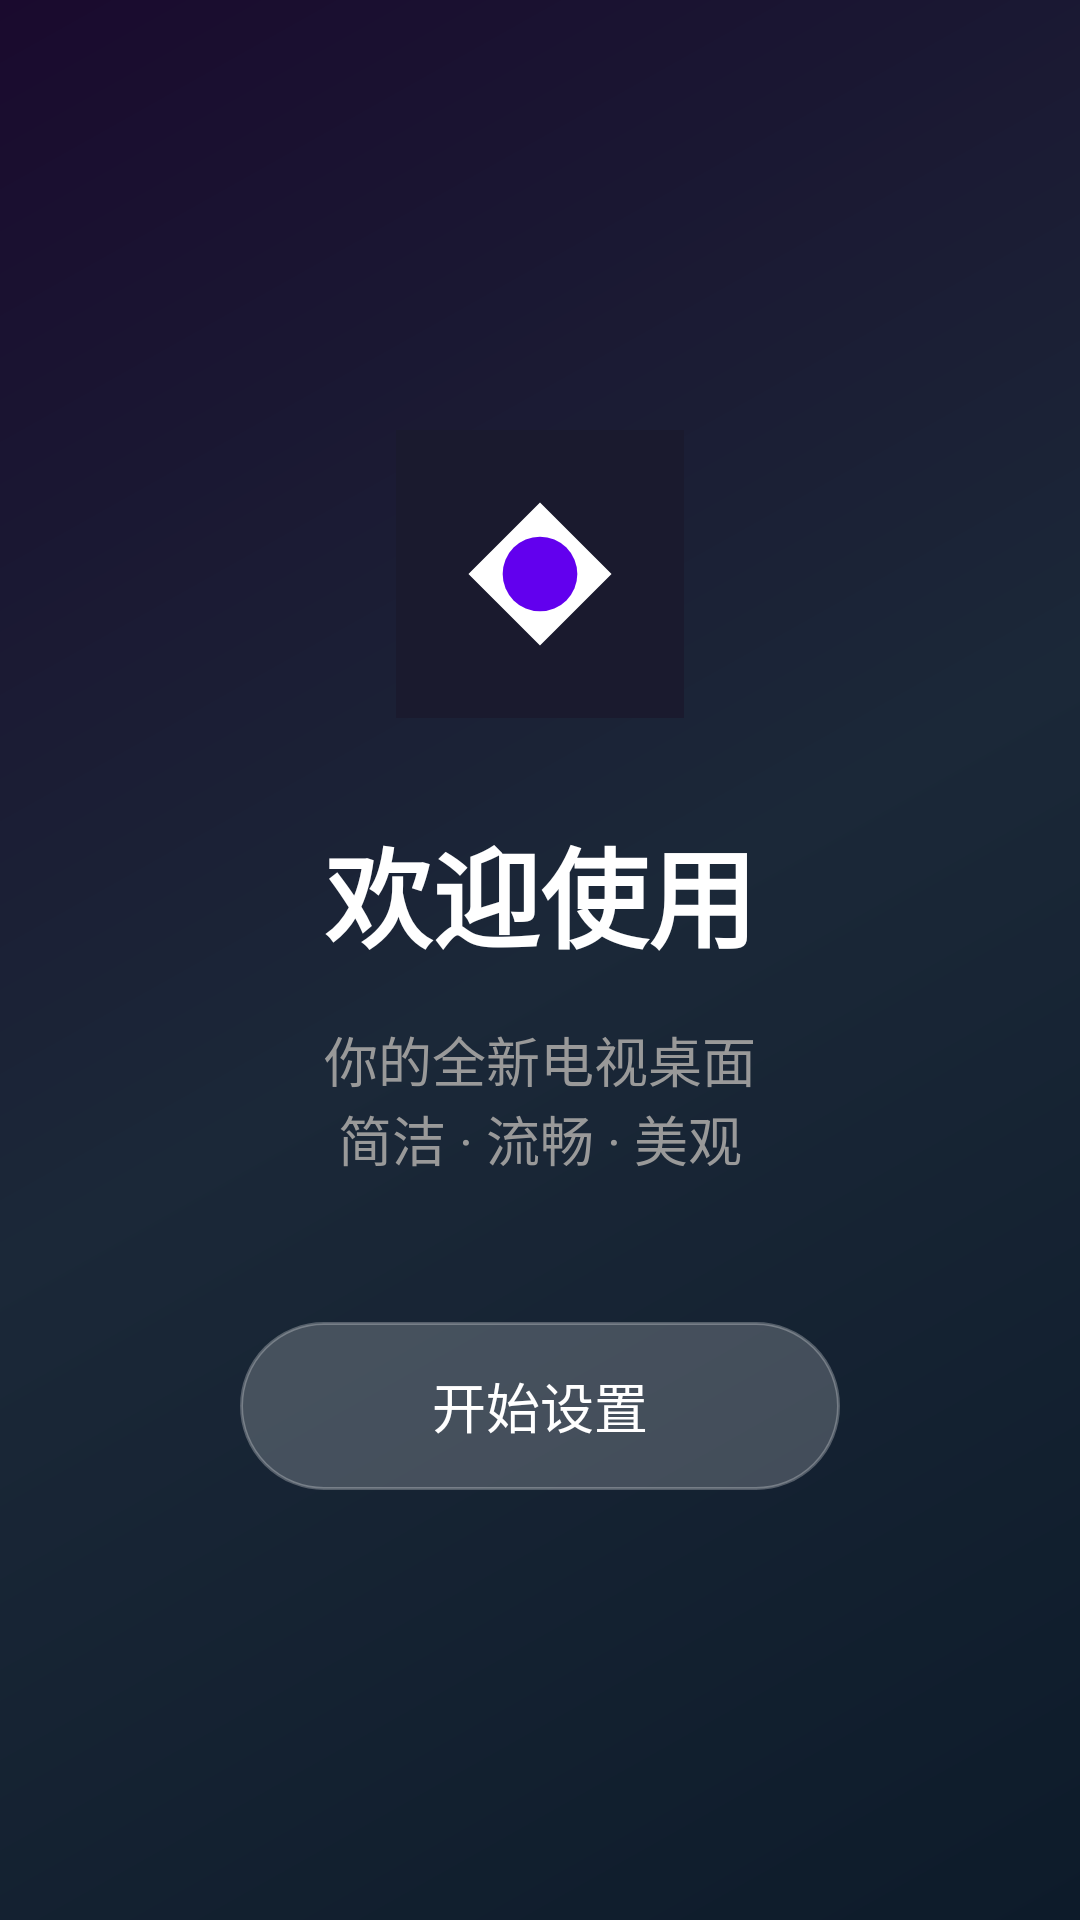

Android layout source for this screen:
<!-- AndroidManifest.xml: application theme Theme.TVLauncher -->
<!-- res/layout/fragment_onboarding_welcome.xml -->
<?xml version="1.0" encoding="utf-8"?>
<FrameLayout xmlns:android="http://schemas.android.com/apk/res/android"
    android:layout_width="match_parent"
    android:layout_height="match_parent"
    android:background="@drawable/bg_wallpaper_1">

    <LinearLayout
        android:layout_width="match_parent"
        android:layout_height="match_parent"
        android:orientation="vertical"
        android:gravity="center"
        android:padding="64dp">

        
        <ImageView
            android:id="@+id/welcomeIcon"
            android:layout_width="96dp"
            android:layout_height="96dp"
            android:src="@drawable/ic_launcher_foreground"
            android:layout_marginBottom="32dp" />

        
        <TextView
            android:id="@+id/welcomeTitle"
            android:layout_width="wrap_content"
            android:layout_height="wrap_content"
            android:text="@string/onboarding_welcome_title"
            android:textColor="@color/text_primary"
            android:textSize="36sp"
            android:textStyle="bold"
            android:layout_marginBottom="16dp" />

        
        <TextView
            android:id="@+id/welcomeSubtitle"
            android:layout_width="wrap_content"
            android:layout_height="wrap_content"
            android:text="@string/onboarding_welcome_desc"
            android:textColor="@color/text_secondary"
            android:textSize="18sp"
            android:gravity="center"
            android:layout_marginBottom="48dp" />

        
        <Button
            android:id="@+id/welcomeStartBtn"
            android:layout_width="200dp"
            android:layout_height="56dp"
            android:text="@string/onboarding_start"
            android:textSize="18sp"
            android:background="@drawable/bg_button_primary"
            android:textColor="@color/text_primary" />

    </LinearLayout>

</FrameLayout>
<!-- resources referenced by this layout -->
<resources>
  <color name="text_primary">#FFFFFF</color>
  <color name="text_secondary">#999999</color>
  <!-- drawable bg_button_primary (drawable) -->
  <?xml version="1.0" encoding="utf-8"?>
  <shape xmlns:android="http://schemas.android.com/apk/res/android"
      android:shape="rectangle">
      <solid android:color="#33FFFFFF" />
      <corners android:radius="28dp" />
      <stroke
          android:width="1dp"
          android:color="#44FFFFFF" />
  </shape>
  <!-- drawable bg_wallpaper_1 (drawable) -->
  <?xml version="1.0" encoding="utf-8"?>
  <shape xmlns:android="http://schemas.android.com/apk/res/android"
      android:shape="rectangle">
      <gradient
          android:angle="135"
          android:startColor="#0D1B2A"
          android:centerColor="#1B2838"
          android:endColor="#1A0A2E"
          android:type="linear" />
  </shape>
  <!-- drawable ic_launcher_foreground (drawable) -->
  <?xml version="1.0" encoding="utf-8"?>
  <vector xmlns:android="http://schemas.android.com/apk/res/android"
      android:width="108dp"
      android:height="108dp"
      android:viewportWidth="108"
      android:viewportHeight="108">
      
      <path
          android:fillColor="#1A1A2E"
          android:pathData="M0,0h108v108h-108z" />
      
      <path
          android:fillColor="#FFFFFF"
          android:pathData="M54,30 L78,54 L54,78 L30,54 Z"
          android:strokeWidth="4"
          android:strokeColor="#FFFFFF" />
      
      <path
          android:fillColor="#FF6200EE"
          android:pathData="M54,40 A14,14 0 1,1 54,68 A14,14 0 1,1 54,40 Z" />
  </vector>
  <string name="onboarding_start">开始设置</string>
  <string name="onboarding_welcome_desc">你的全新电视桌面\n简洁 · 流畅 · 美观</string>
  <string name="onboarding_welcome_title">欢迎使用</string>
  <style name="Theme.TVLauncher" parent="Theme.AppCompat.NoActionBar">
          <item name="android:windowNoTitle">true</item>
          <item name="android:windowFullscreen">true</item>
          <item name="android:windowTranslucentStatus">true</item>
          <item name="android:windowTranslucentNavigation">true</item>
          <item name="android:windowBackground">@color/bg_primary</item>
          <item name="android:colorBackground">@color/bg_primary</item>
          <item name="android:textColorPrimary">@color/text_primary</item>
          <item name="android:textColorSecondary">@color/text_secondary</item>
          <item name="android:statusBarColor">@android:color/transparent</item>
          <item name="android:navigationBarColor">@android:color/transparent</item>
          <item name="colorPrimary">@color/accent</item>
          <item name="colorPrimaryDark">@color/bg_primary</item>
          <item name="colorAccent">@color/accent</item>
      </style>
  <color name="bg_primary">#0A0A1A</color>
  <color name="accent">#007AFF</color>
</resources>
